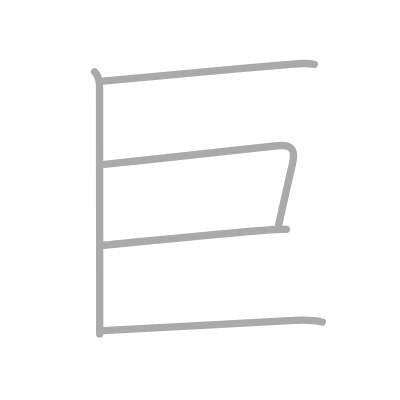
t = 0.00 s
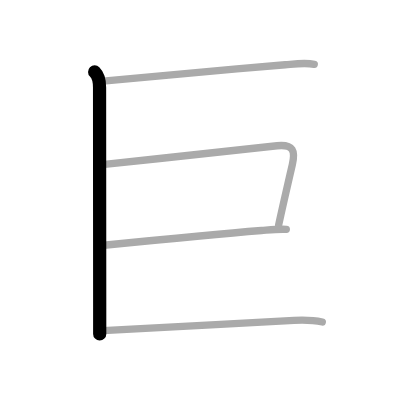
t = 1.00 s
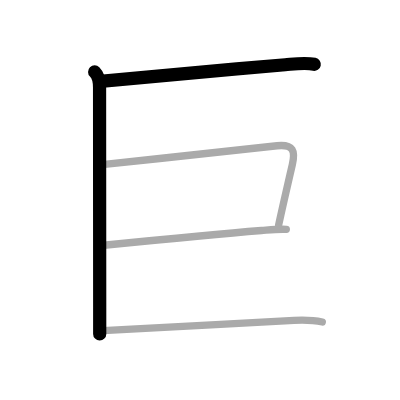
t = 2.00 s
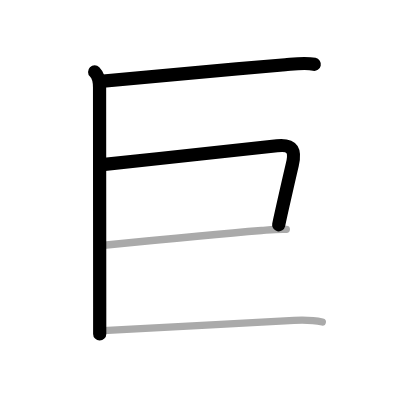
t = 3.00 s
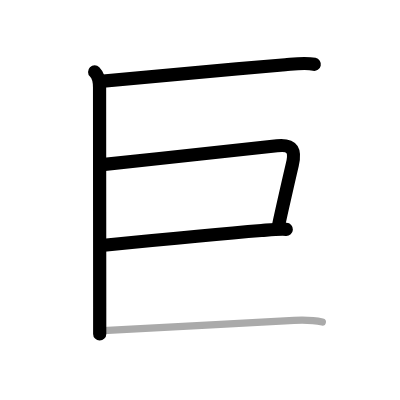
t = 4.00 s
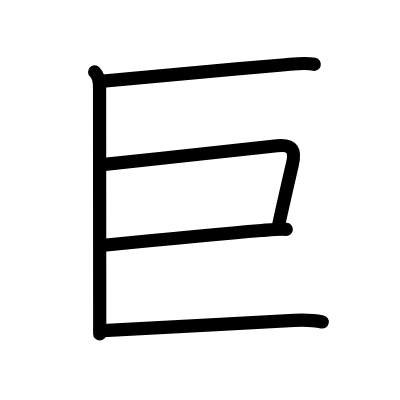
t = 5.00 s

The animated SVG that drew these frames (rendered in a browser with its animation timeline set to each time). Animation: 5 SMIL elements (animate=5); one cycle of 5.00 s.

<?xml version="1.0" standalone="no"?>
<!DOCTYPE svg PUBLIC "-//W3C//DTD SVG 1.1//EN"   "http://www.w3.org/Graphics/SVG/1.1/DTD/svg11.dtd">
<svg width="400px" height="400px"  version="1.1" xmlns="http://www.w3.org/2000/svg">
  <defs>
    <marker id="Triangle" viewBox="0 0 10 10" refX="0" refY="5" markerUnits="strokeWidth" markerWidth="3" style="stroke-opacity:0%;fill:#aaaaaa;" markerHeight="2" orient="auto">
      <path d="M 0 0 L 10 5 L 0 10 z" />
    </marker>
    
    <marker id="Arrow" viewBox="0 0 10 10" refX="5" refY="5" markerUnits="strokeWidth" markerWidth="1.8" style="stroke-opacity:0%;fill:#770000;" markerHeight="2" orient="auto">
      <path d="M 0 4 L 6 4 L 4 1 L 10 5 L 4 9 L 6 6 L 0 6 z" />
        <circle cx="5" cy="5" r="5" />
      </marker>
    
    <marker id="TriangleRed" viewBox="0 0 10 10" refX="0" refY="5" markerUnits="strokeWidth" markerWidth="3" style="stroke-opacity:0%;fill:#CC0000;" markerHeight="2" orient="auto">
      <path d="M 0 0 L 10 5 L 0 10 z" />
    </marker>
    
    <marker id="ArrowRed" viewBox="0 0 10 10" refX="5" refY="5" markerUnits="strokeWidth" markerWidth="1.8" style="stroke-opacity:0%;fill:#CC0000;" markerHeight="2" orient="auto">
      <path d="M 0 4 L 6 4 L 4 1 L 10 5 L 4 9 L 6 6 L 0 6 z" />
        <circle cx="5" cy="5" r="5" />
      </marker>
    
  </defs>
  
  <path style="fill:#ffffff; fill-opacity:100%; fill-rule:evenodd; stroke-width:0;" d="M 0 0 L 400px 0 L 400px 400px L 0 400px L 0 0" />

  <g transform="scale(3.6697247706422 3.6697247706422)">
<path style="fill:none; fill-opacity:0%; fill-rule:evenodd; stroke:#aaaaaa; stroke-opacity:100%; stroke-width: 1.5pt; stroke-linejoin:round; stroke-linecap:round;" d="M25.79 19.59c1.06 1.06 1.34 2.54 1.34 4.22c0 0.65 0.03 42.49 0.04 59.94c0 3.79 0 6.43 0 7.25"></path>
<path style="fill:none; fill-opacity:0%; fill-rule:evenodd; stroke:#aaaaaa; stroke-opacity:100%; stroke-width: 1.5pt; stroke-linejoin:round; stroke-linecap:round;" d="M28.1 22.11c6.33-0.64 30.52-2.86 49.64-4.47c2.52-0.21 5.4-0.64 7.9-0.12"></path>
<path style="fill:none; fill-opacity:0%; fill-rule:evenodd; stroke:#aaaaaa; stroke-opacity:100%; stroke-width: 1.5pt; stroke-linejoin:round; stroke-linecap:round;" d="M28.5 44.79c16.11-1.68 35.82-3.92 47-5.07c4.53-0.47 4.99 1.53 4.16 5.13c-1.04 4.48-2.57 11.1-3.73 16.46"></path>
<path style="fill:none; fill-opacity:0%; fill-rule:evenodd; stroke:#aaaaaa; stroke-opacity:100%; stroke-width: 1.5pt; stroke-linejoin:round; stroke-linecap:round;" d="M28.32 66.83c5.43-0.54 29.86-2.96 42.93-4.02c2.37-0.19 4.5-0.44 6.77-0.32"></path>
<path style="fill:none; fill-opacity:0%; fill-rule:evenodd; stroke:#aaaaaa; stroke-opacity:100%; stroke-width: 1.5pt; stroke-linejoin:round; stroke-linecap:round;" d="M28.1 90.11c9.21-0.34 35.96-2.06 52.02-2.8c2.33-0.11 5.41-0.05 7.71 0.43"></path>

<path style="fill:none; fill-opacity:0%; fill-rule:evenodd; stroke:#000000; stroke-opacity:100%; stroke-width: 2.7pt; stroke-linejoin:round; stroke-linecap:round;" d="M25.79 19.59c1.06 1.06 1.34 2.54 1.34 4.22c0 0.65 0.03 42.49 0.04 59.94c0 3.79 0 6.43 0 7.25" pathLength="100" stroke-dashoffset="100" stroke-dasharray="100 105"><animate id="dashAnim1" attributeName="stroke-dashoffset" from="100" to="0" dur="1s" calcMode="linear" fill="freeze"/></path>
<path style="fill:none; fill-opacity:0%; fill-rule:evenodd; stroke:#000000; stroke-opacity:100%; stroke-width: 2.7pt; stroke-linejoin:round; stroke-linecap:round;" d="M28.1 22.11c6.33-0.64 30.52-2.86 49.64-4.47c2.52-0.21 5.4-0.64 7.9-0.12" pathLength="100" stroke-dashoffset="100" stroke-dasharray="100 105"><animate id="dashAnim2" attributeName="stroke-dashoffset" from="100" to="0" dur="1s" calcMode="linear" begin="dashAnim1.end" fill="freeze"/></path>
<path style="fill:none; fill-opacity:0%; fill-rule:evenodd; stroke:#000000; stroke-opacity:100%; stroke-width: 2.7pt; stroke-linejoin:round; stroke-linecap:round;" d="M28.5 44.79c16.11-1.68 35.82-3.92 47-5.07c4.53-0.47 4.99 1.53 4.16 5.13c-1.04 4.48-2.57 11.1-3.73 16.46" pathLength="100" stroke-dashoffset="100" stroke-dasharray="100 105"><animate id="dashAnim3" attributeName="stroke-dashoffset" from="100" to="0" dur="1s" calcMode="linear" begin="dashAnim2.end" fill="freeze"/></path>
<path style="fill:none; fill-opacity:0%; fill-rule:evenodd; stroke:#000000; stroke-opacity:100%; stroke-width: 2.7pt; stroke-linejoin:round; stroke-linecap:round;" d="M28.32 66.83c5.43-0.54 29.86-2.96 42.93-4.02c2.37-0.19 4.5-0.44 6.77-0.32" pathLength="100" stroke-dashoffset="100" stroke-dasharray="100 105"><animate id="dashAnim4" attributeName="stroke-dashoffset" from="100" to="0" dur="1s" calcMode="linear" begin="dashAnim3.end" fill="freeze"/></path>
<path style="fill:none; fill-opacity:0%; fill-rule:evenodd; stroke:#000000; stroke-opacity:100%; stroke-width: 2.7pt; stroke-linejoin:round; stroke-linecap:round;" d="M28.1 90.11c9.21-0.34 35.96-2.06 52.02-2.8c2.33-0.11 5.41-0.05 7.71 0.43" pathLength="100" stroke-dashoffset="100" stroke-dasharray="100 105"><animate id="dashAnim5" attributeName="stroke-dashoffset" from="100" to="0" dur="1s" calcMode="linear" begin="dashAnim4.end" fill="freeze"/></path>

</g>

</svg>  
          
